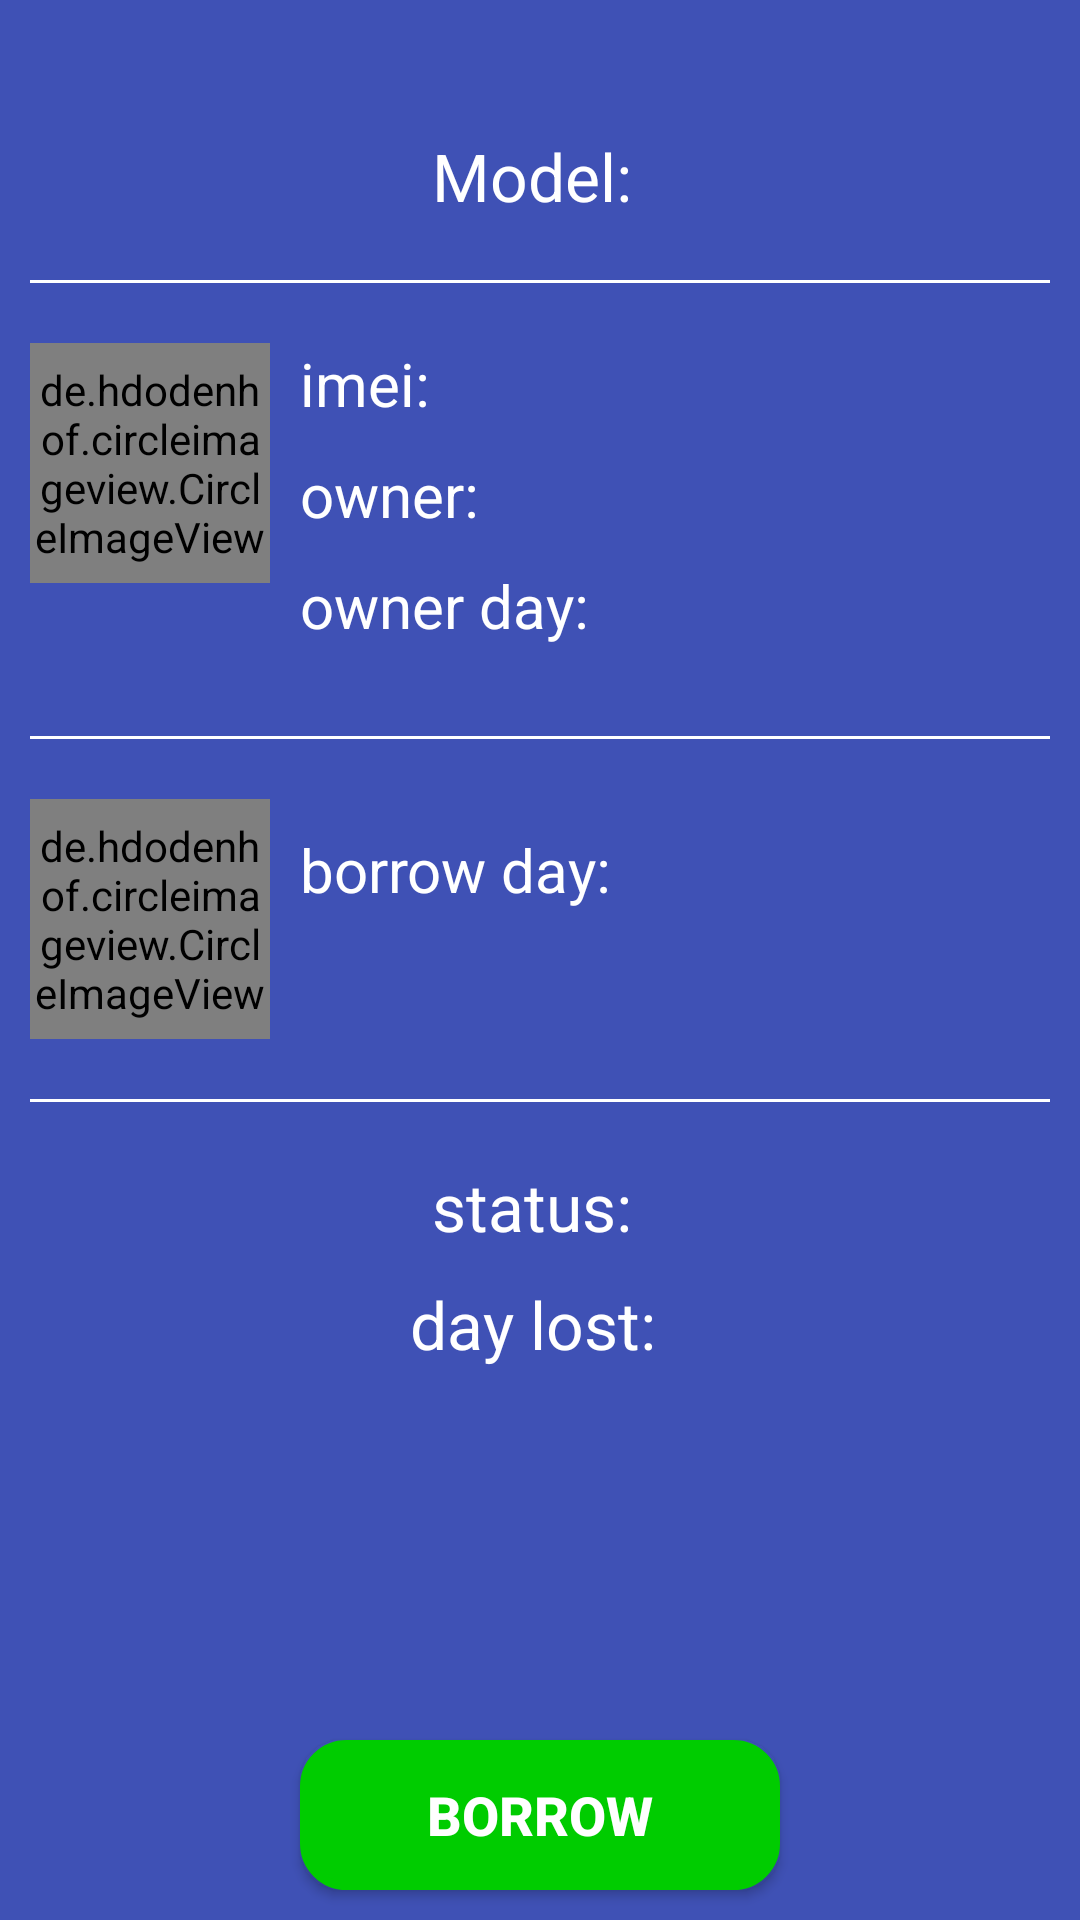

Write the Android layout XML for this screen, with the resource values it uses.
<!-- AndroidManifest.xml: application theme Theme.AppCompat -->
<!-- res/layout/borrow_item.xml -->
<?xml version="1.0" encoding="utf-8"?>
<RelativeLayout xmlns:android="http://schemas.android.com/apk/res/android"
    android:id="@+id/RelativeLayout1"
    android:layout_width="match_parent"
    android:layout_height="match_parent"
    android:background="@color/color_borrow_item"
    android:orientation="vertical" >

    <TextSwitcher
        android:id="@+id/tw_intro_device_detail"
        android:layout_width="match_parent"
        android:layout_height="wrap_content"
        android:layout_margin="10dp"
        android:gravity="center"
        android:padding="2dp"
        android:text="History"
        android:textSize="25dp" />

    <TextView
        android:id="@+id/tv_name_of_model"
        android:layout_width="match_parent"
        android:layout_height="wrap_content"
        android:layout_below="@id/tw_intro_device_detail"
        android:layout_marginTop="20dp"
        android:gravity="center_horizontal"
        android:text="Model: "
        android:textColor="@color/color_text"
        android:textSize="22dp" />

    <View
        android:id="@+id/viewModel"
        android:layout_width="match_parent"
        android:layout_height="1dp"
        android:layout_below="@id/tv_name_of_model"
        android:layout_marginLeft="10dp"
        android:layout_marginRight="10dp"
        android:layout_marginTop="20dp"
        android:background="@color/color_text" />

    <LinearLayout
        android:id="@+id/layoutOwner"
        android:layout_width="match_parent"
        android:layout_height="wrap_content"
        android:layout_below="@id/viewModel"
        android:layout_marginLeft="10dp"
        android:layout_marginTop="20dp"
        android:orientation="horizontal" >

        <de.hdodenhof.circleimageview.CircleImageView
            xmlns:app="http://schemas.android.com/apk/res-auto"
            android:id="@+id/img_avatar_of_owner"
            android:layout_width="80dp"
            android:layout_height="80dp"
            android:src="@drawable/available_device"
            app:civ_border_color="@color/color_border_image"
            app:civ_border_width="2dp" />

        <LinearLayout
            android:layout_width="match_parent"
            android:layout_height="wrap_content"
            android:orientation="vertical" >

            <TextView
                android:id="@+id/tv_imei"
                android:layout_width="match_parent"
                android:layout_height="wrap_content"
                android:layout_marginBottom="10dp"
                android:layout_marginLeft="10dp"
                android:text="imei: "
                android:textColor="@color/color_text"
                android:textSize="20dp" />

            <TextView
                android:id="@+id/tv_owner"
                android:layout_width="match_parent"
                android:layout_height="wrap_content"
                android:layout_marginBottom="10dp"
                android:layout_marginLeft="10dp"
                android:text="owner: "
                android:textColor="@color/color_text"
                android:textSize="20dp" />

            <TextView
                android:id="@+id/tv_day_of_owner"
                android:layout_width="match_parent"
                android:layout_height="wrap_content"
                android:layout_marginBottom="10dp"
                android:layout_marginLeft="10dp"
                android:text="owner day: "
                android:textColor="@color/color_text"
                android:textSize="20dp" />
        </LinearLayout>
    </LinearLayout>

    <View
        android:id="@+id/viewOwner"
        android:layout_width="match_parent"
        android:layout_height="1dp"
        android:layout_below="@id/layoutOwner"
        android:layout_marginLeft="10dp"
        android:layout_marginRight="10dp"
        android:layout_marginTop="20dp"
        android:background="@color/color_text" />

    <LinearLayout
        android:id="@+id/layoutBorrow"
        android:layout_width="match_parent"
        android:layout_height="wrap_content"
        android:layout_below="@id/viewOwner"
        android:layout_marginLeft="10dp"
        android:layout_marginTop="20dp"
        android:orientation="horizontal" >

        <de.hdodenhof.circleimageview.CircleImageView
            xmlns:app="http://schemas.android.com/apk/res-auto"
            android:id="@+id/img_avatar_of_borrower"
            android:layout_width="80dp"
            android:layout_height="80dp"
            android:src="@drawable/borrow_device"
            app:civ_border_color="@color/color_border_image"
            app:civ_border_width="2dp" />

        <LinearLayout
            android:layout_width="match_parent"
            android:layout_height="wrap_content"
            android:orientation="vertical" >

            <TextView
                android:id="@+id/tv_day_of_borrow"
                android:layout_width="match_parent"
                android:layout_height="wrap_content"
                android:layout_gravity="center"
                android:layout_margin="10dp"
                android:text="borrow day: "
                android:textColor="@color/color_text"
                android:textSize="20dp" />
        </LinearLayout>
    </LinearLayout>

    <View
        android:id="@+id/viewBorrower"
        android:layout_width="match_parent"
        android:layout_height="1dp"
        android:layout_below="@id/layoutBorrow"
        android:layout_marginLeft="10dp"
        android:layout_marginRight="10dp"
        android:layout_marginTop="20dp"
        android:background="@color/color_text" />

    <TextView
        android:id="@+id/tv_status"
        android:layout_width="match_parent"
        android:layout_height="wrap_content"
        android:layout_below="@id/viewBorrower"
        android:layout_gravity="center"
        android:layout_marginBottom="5dp"
        android:layout_marginTop="20dp"
        android:gravity="center_horizontal"
        android:text="status: "
        android:textColor="@color/color_text"
        android:textSize="22dp" />

    <TextView
        android:id="@+id/tv_day_of_lost"
        android:layout_width="match_parent"
        android:layout_height="wrap_content"
        android:layout_below="@id/tv_status"
        android:layout_gravity="center"
        android:layout_marginBottom="10dp"
        android:layout_marginTop="5dp"
        android:gravity="center_horizontal"
        android:text="day lost: "
        android:textColor="@color/color_text"
        android:textSize="22dp" />

    <Button
        android:id="@+id/btnBorrowDevice"
        android:layout_width="match_parent"
        android:layout_height="wrap_content"
        android:layout_alignParentBottom="true"
        android:layout_centerHorizontal="true"
        android:layout_marginBottom="10dp"
        android:layout_marginLeft="100dp"
        android:layout_marginRight="100dp"
        android:layout_marginTop="20dp"
        android:background="@drawable/custom_button_funny"
        android:text="Borrow"
        android:textColor="#FFFFFF"
        android:textSize="18dp"
        android:textStyle="bold" />

</RelativeLayout>
<!-- resources referenced by this layout -->
<resources>
  <color name="color_border_image">#FFFFFF</color>
  <color name="color_borrow_item">#3F51B5</color>
  <color name="color_text">#FFFFFF</color>
  <!-- drawable available_device: png bitmap (drawable, 20138 bytes) -->
  <!-- drawable borrow_device: png bitmap (drawable, 19422 bytes) -->
  <!-- drawable custom_button_funny (drawable) -->
  <?xml version="1.0" encoding="utf-8"?>
  <selector xmlns:android="http://schemas.android.com/apk/res/android">
  
      <item android:drawable="@drawable/custom_inactive_button" android:state_pressed="true"/>
      <item android:drawable="@drawable/custom_inactive_button" android:state_focused="true"/>
      <item android:drawable="@drawable/custom_active_button"/>
  
  </selector>
  <!-- drawable custom_inactive_button (drawable) -->
  <?xml version="1.0" encoding="utf-8"?>
  <shape xmlns:android="http://schemas.android.com/apk/res/android"
      android:shape="rectangle" >
  
      <corners android:radius="14dp" />
  
      <gradient
          android:angle="45"
          android:centerColor="#FF0000"
          android:centerX="35%"
          android:endColor="#FF0000"
          android:startColor="#FF0000"
          android:type="linear" />
  
      <padding
          android:bottom="0dp"
          android:left="0dp"
          android:right="0dp"
          android:top="0dp" />
  
      <size
          android:height="50dp"
          android:width="270dp" />
  
      <stroke
          android:width="3dp"
          android:color="#FF0000" />
  
  </shape>
  <!-- drawable custom_active_button (drawable) -->
  <?xml version="1.0" encoding="utf-8"?>
  <shape xmlns:android="http://schemas.android.com/apk/res/android"
      android:shape="rectangle" >
  
      <corners android:radius="14dp" />
  
      <gradient
          android:angle="45"
          android:centerColor="#00CC00"
          android:centerX="35%"
          android:endColor="#00CC00"
          android:startColor="#00CC00"
          android:type="linear" />
  
      <padding
          android:bottom="0dp"
          android:left="0dp"
          android:right="0dp"
          android:top="0dp" />
  
      <size
          android:height="50dp"
          android:width="270dp" />
  
      <stroke
          android:width="3dp"
          android:color="#00CC00" />
  
  </shape>
</resources>
